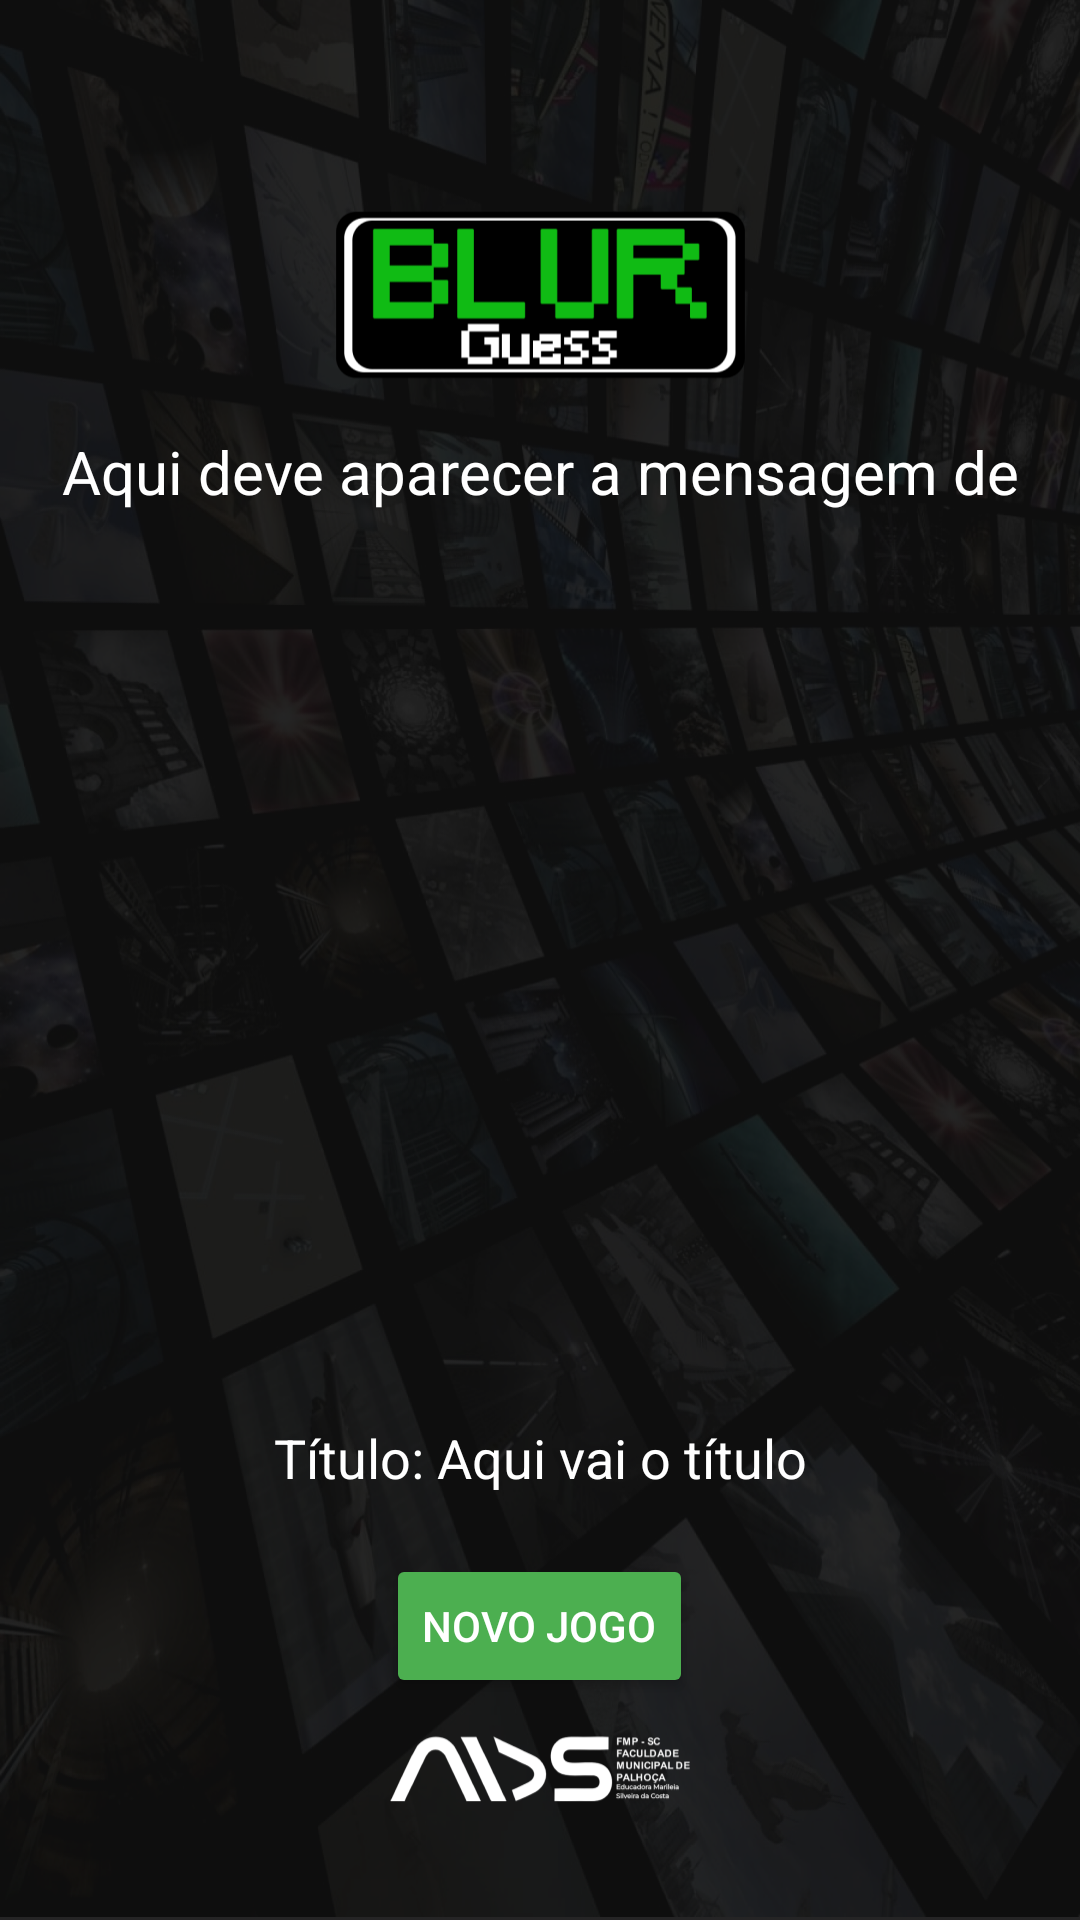

The Android layout XML behind this screen, and the referenced resources:
<!-- AndroidManifest.xml: application theme Theme.Blurguess10 -->
<!-- res/layout/activity_telawinner.xml -->
<?xml version="1.0" encoding="utf-8"?>
<LinearLayout xmlns:android="http://schemas.android.com/apk/res/android"
    android:layout_width="match_parent"
    android:layout_height="match_parent"
    android:orientation="vertical"
    android:background="@drawable/back"
    android:gravity="center">


    
    <TextView
        android:id="@+id/tvFeedback"
        android:layout_width="match_parent"
        android:layout_height="30dp"
        android:layout_marginTop="70dp"
        android:gravity="center"
        android:text="Aqui deve aparecer a mensagem de parabéns ou não"
        android:textColor="#FFFFFF"
        android:textSize="20sp"/>

    
    <ImageView
        android:id="@+id/imgBlurred"
        android:layout_width="310dp"
        android:layout_height="250dp"
        android:layout_marginTop="30dp"
        android:gravity="center"
        android:scaleType="fitCenter"
        android:contentDescription="Imagem Revelada" />

    
    <TextView
        android:id="@+id/tvTitulo"
        android:layout_width="match_parent"
        android:layout_height="wrap_content"
        android:text="Título: Aqui vai o título"
        android:textColor="#FFFFFF"
        android:textSize="18sp"
        android:gravity="center"
        android:layout_marginTop="20dp" />

    
    <Button
        android:id="@+id/btnNovoJogo"
        android:layout_width="wrap_content"
        android:layout_height="wrap_content"
        android:text="Novo Jogo"
        android:layout_marginTop="20dp"
        android:backgroundTint="#4CAF50"
        android:textColor="#FFFFFF"/>
</LinearLayout>
<!-- resources referenced by this layout -->
<resources>
  <!-- drawable back: png bitmap (drawable, 1036955 bytes) -->
  <style name="Theme.Blurguess10" parent="Base.Theme.Blurguess10" />
  <style name="Base.Theme.Blurguess10" parent="Theme.Material3.DayNight.NoActionBar">
          
          
      </style>
</resources>
